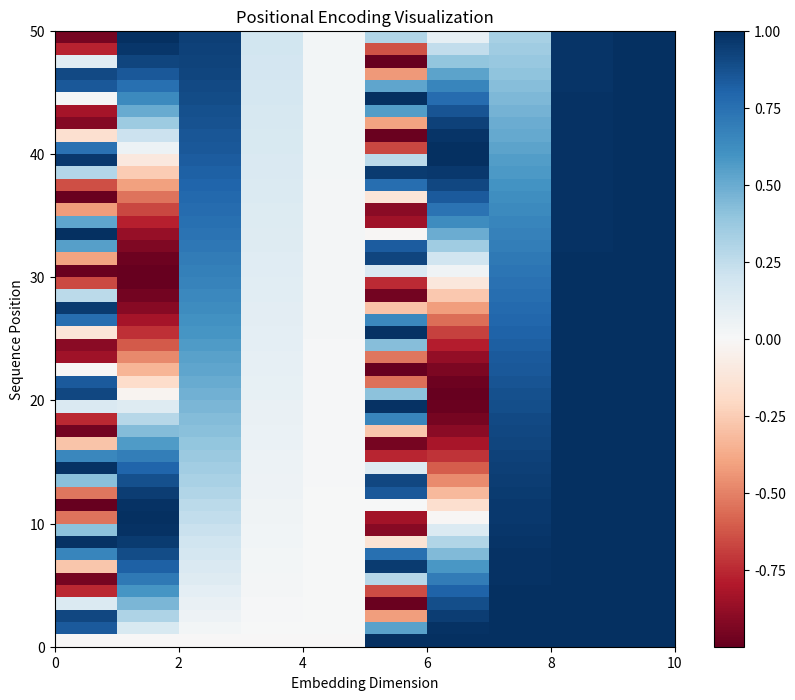

Write Python code to recreate this figure.
import matplotlib.pyplot as plt
import numpy as np

def positional_encoding(seq_length, embedding_size):
    pos = np.arange(seq_length)[:, np.newaxis]
    i = np.arange(embedding_size)[np.newaxis, :]
    angle_rates = 1 / np.power(10000, (2 * (i // 2)) / np.float32(embedding_size))
    angle_rads = pos * angle_rates
    sin = np.sin(angle_rads[:, 0::2])
    cos = np.cos(angle_rads[:, 1::2])
    pos_encoding = np.concatenate([sin, cos], axis=-1)
    return pos_encoding

seq_length = 50
embedding_size = 10

pos_encoding = positional_encoding(seq_length, embedding_size)

plt.figure(figsize=(10, 8))
plt.pcolormesh(pos_encoding, cmap='RdBu')
plt.xlabel('Embedding Dimension')
plt.xlim((0, embedding_size))
plt.ylabel('Sequence Position')
plt.ylim((0, seq_length))
plt.colorbar()
plt.title('Positional Encoding Visualization')
plt.show()



